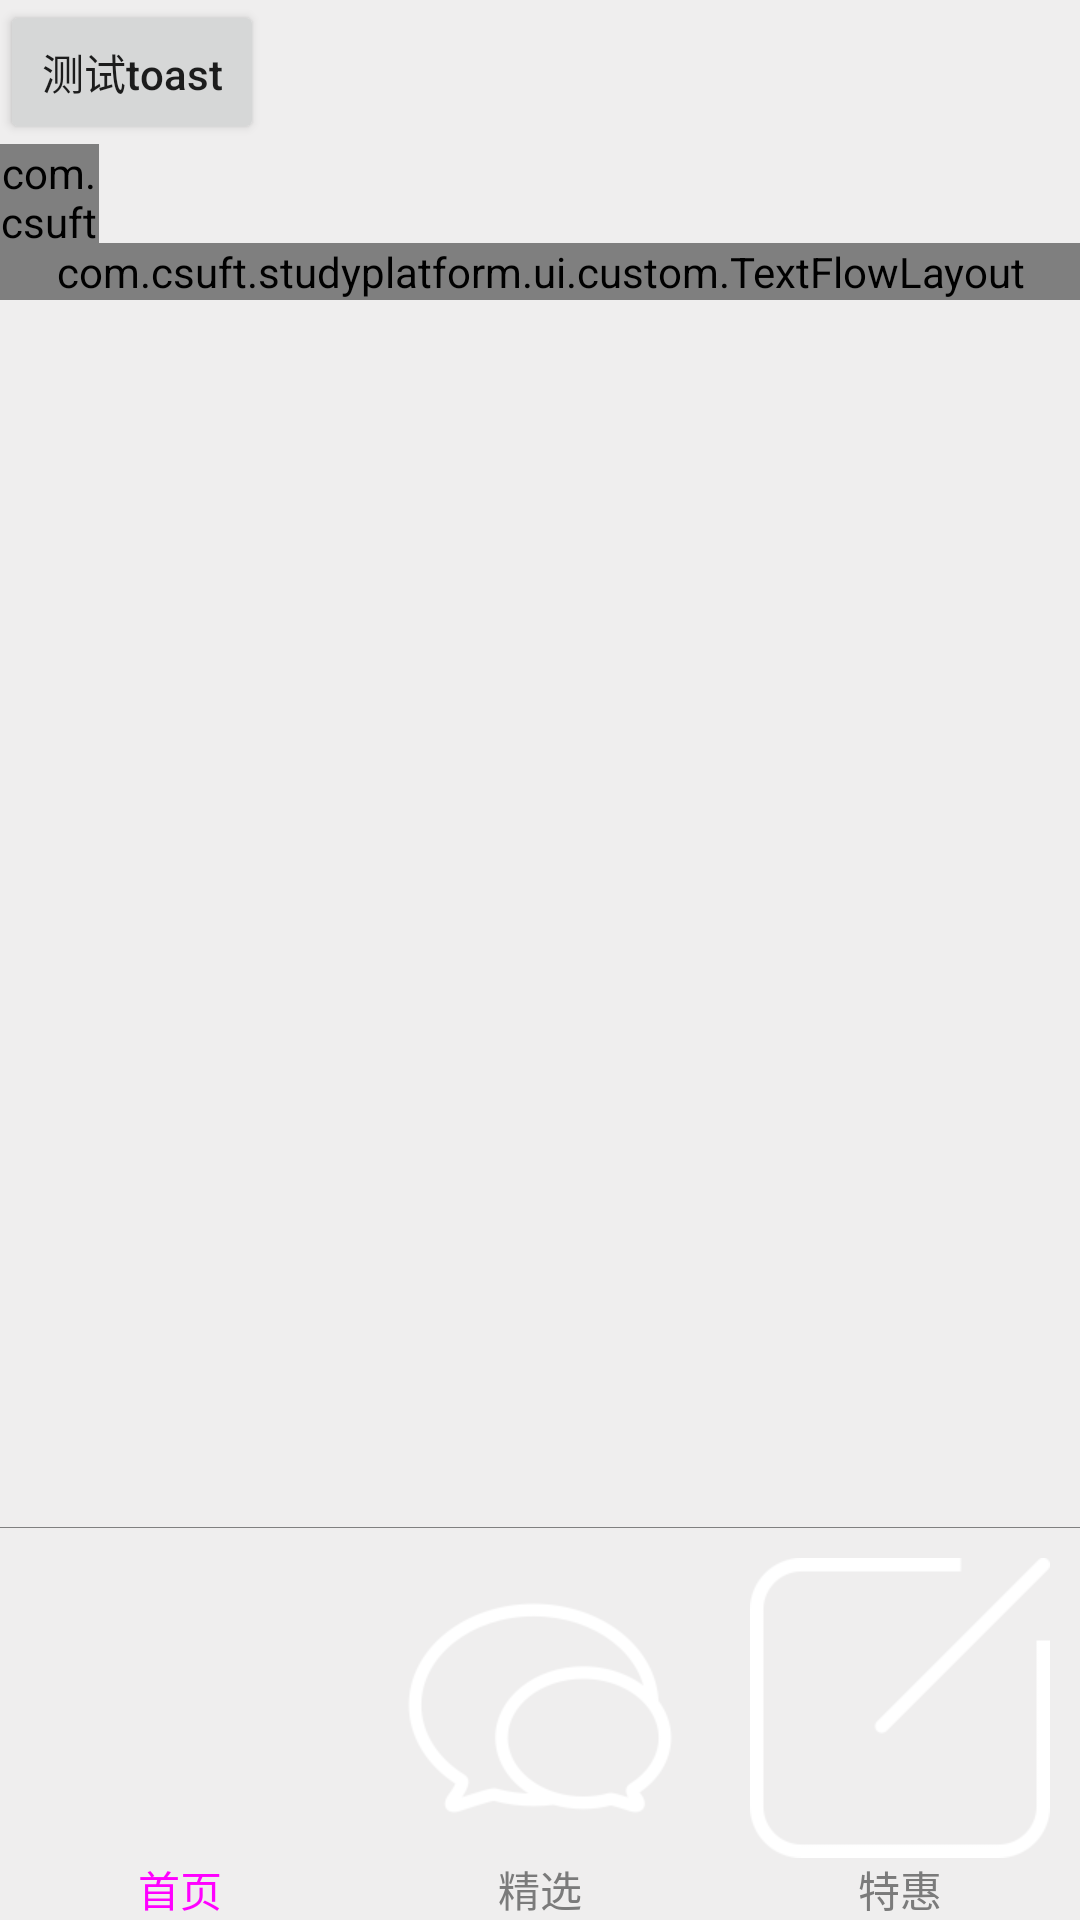

The Android layout XML behind this screen, and the referenced resources:
<!-- AndroidManifest.xml: application theme AppTheme -->
<!-- res/layout/activity_test.xml -->
<?xml version="1.0" encoding="utf-8"?>
<RelativeLayout xmlns:android="http://schemas.android.com/apk/res/android"
    xmlns:sob="http://schemas.android.com/apk/res-auto"
    android:layout_width="match_parent"
    android:layout_height="match_parent"
    android:background="#EFEEEE"
    android:orientation="vertical">

    <Button
        android:id="@+id/test_toast_btn"
        android:layout_width="wrap_content"
        android:layout_height="wrap_content"
        android:onClick="showToast"
        android:text="测试toast"
        android:textAllCaps="false" />

    <com.csuft.studyplatform.ui.custom.LoadingView
        android:id="@+id/test_loading"
        android:layout_width="33dp"
        android:layout_height="33dp"
        android:layout_below="@id/test_toast_btn" />

    <com.csuft.studyplatform.ui.custom.TextFlowLayout
        android:id="@+id/test_flow_text"
        android:layout_width="match_parent"
        android:layout_height="wrap_content"
        android:layout_below="@id/test_loading"
        sob:horizontalSpace="20px"
        sob:verticalSpace="20px" />


    <RadioGroup
        android:id="@+id/test_navigation_bar"
        android:layout_width="match_parent"
        android:layout_height="wrap_content"
        android:layout_alignParentBottom="true"
        android:orientation="horizontal">

        <RadioButton
            android:id="@+id/test_home"
            android:layout_width="0dp"
            android:layout_height="wrap_content"
            android:layout_weight="1"
            android:button="@null"
            android:checked="true"
            android:drawableTop="@drawable/selector_navigation_home"
            android:gravity="center"
            android:text="首页"
            android:textColor="@drawable/navigation_bar_color" />

        <RadioButton
            android:id="@+id/test_selected"
            android:layout_width="0dp"
            android:layout_height="wrap_content"
            android:layout_weight="1"
            android:button="@null"
            android:drawableTop="@drawable/selector_navigation_class"
            android:gravity="center"
            android:text="精选"
            android:textColor="@drawable/navigation_bar_color" />

        <RadioButton
            android:id="@+id/test_red_packet"
            android:layout_width="0dp"
            android:layout_height="wrap_content"
            android:layout_weight="1"
            android:button="@null"
            android:drawableTop="@drawable/selector_navigation_note"
            android:gravity="center"
            android:text="特惠"
            android:textColor="@drawable/navigation_bar_color" />



    </RadioGroup>


    <View
        android:layout_width="match_parent"
        android:layout_height="1px"
        android:layout_above="@id/test_navigation_bar"
        android:layout_marginBottom="10dp"
        android:background="@color/gray" />


</RelativeLayout>
<!-- resources referenced by this layout -->
<resources>
  <color name="gray">#808080</color>
  <!-- drawable navigation_bar_color (drawable) -->
  <?xml version="1.0" encoding="utf-8"?>
  <selector xmlns:android="http://schemas.android.com/apk/res/android">
  
      <item android:color="@color/blue_2196F3" android:state_checked="true" />
      <item android:color="@color/colorGrey" />
  
  </selector>
  <!-- drawable selector_navigation_class (drawable) -->
  <?xml version="1.0" encoding="utf-8"?>
  <selector xmlns:android="http://schemas.android.com/apk/res/android">
      <item android:drawable="@mipmap/msg_check" android:state_checked="true" />
      <item android:drawable="@mipmap/msg_press" android:state_pressed="true" />
      <item android:drawable="@mipmap/msg" />
  
  </selector>
  <!-- drawable selector_navigation_note (drawable) -->
  <?xml version="1.0" encoding="utf-8"?>
  <selector xmlns:android="http://schemas.android.com/apk/res/android">
      <item android:drawable="@mipmap/note_check" android:state_checked="true" />
      <item android:drawable="@mipmap/note_press" android:state_pressed="true" />
      <item android:drawable="@mipmap/note" />
  
  </selector>
  <style name="AppTheme" parent="Theme.AppCompat.Light.NoActionBar">
          
          <item name="colorPrimary">@color/colorPrimary</item>
          <item name="colorPrimaryDark">@color/colorPrimaryDark</item>
          <item name="colorAccent">@color/colorAccent</item>
      </style>
  <color name="colorGrey">#7B7B7B</color>
  <color name="colorPrimary">#ffffff</color>
  <color name="colorPrimaryDark">#2196F3</color>
  <color name="colorAccent">#ff9494</color>
</resources>
